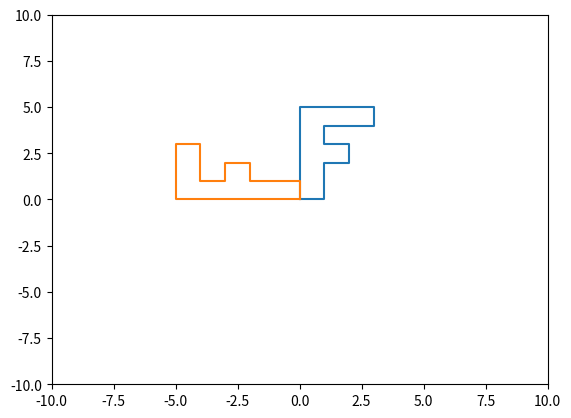

Source code (Python):
#引入一个科学图形库matplotlib
import matplotlib.pyplot as plt
import  numpy as np
import math
points = np.array([
    [0,0],
    [0,5],
    [3,5],
    [3,4],
    [1,4],
    [1,3],
    [2,3],
    [2,2],
    [1,2],
    [1,0],
    [0,0]
])
plt.plot(points[:,0],points[:,1])
matrix = np.array([
    [math.cos(math.pi/2)  ,-math.sin(math.pi/2)],
    [math.sin(math.pi/2) , math.cos(math.pi/2) ]
])

newpoints = np.dot(points,matrix.T)
plt.plot(newpoints[:,0],newpoints[:,1])
plt.xlim(-10,10)
plt.ylim(-10,10)
plt.show()